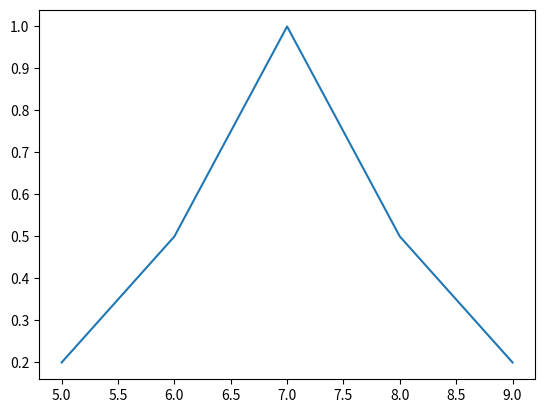

This figure's Python source:
import matplotlib.pyplot as plt
def calcProximity(x, p):
    return 1/(1+(x-p)**2)

class BlurredSet:
    X = {0,1,2,3,4,5,6,7,8,9}

    def __init__(self, proximity, s):
        self.contents = set()
        noDups = set()
        for e in s:
            noDups.add(e)
        for e in noDups:
            p = calcProximity(e, proximity)
            if p > 0:
                self.contents.add((e, p))
    def __contains__(self, item):
        for x in self.contents:
            if x == item:
                return True
        return False

    def __eq__(self, other):
        for x in self.contents:
            if x not in other.contents:
                return False

        return True

    def __mul__(self, other):
        new = set()
        for x in self.contents:
            for y in other.contents:
                if x[0] == y[0]:
                    new.add( (x[0], max(x[1], y[1])) )
        return new
    def __add__(self, other):
        t  = set()
        new = set()
        for x in self.contents:
            t.add(x[0])
        for x in other.contents:
            t.add(x[0])

        for x in t:
            a = 0
            b = 0
            for y in self.contents:
                if y[0] == x:
                    a = y[1]
                    break
            for y in other.contents:
                if y[0] == x:
                    b = y[1]
                    break
            new.add( (x, max(a, b)) )
        return new

    def dopelnienie(self):
        new = set()
        for x in X:
            isIN = False
            for y in self.contents:
                if x == y[0]:
                    new.add( (x, 1 - y[1]))
                    isIn = True
            if isIN == false:
                new.add( (x, 1))
        return new
    def mplot(self):
        L = sorted(list(self.contents))
        A = [x[0] for x in L]
        B = [x[1] for x in L]

        plt.plot(A, B)
        plt.show()

        return 'plot'



    def __str__(self):
        return '{' + ', '.join([str(x) for x in self.contents]) + '}'
        


t1 = BlurredSet(7, [5, 6, 7, 8, 9])
print(t1)


t2 = BlurredSet(6, [4, 5, 6, 7, 8, 9])
print(t2)

print(t1 == t2)
print(t1 * t2)
print(t1 + t2)
print(t1.mplot())